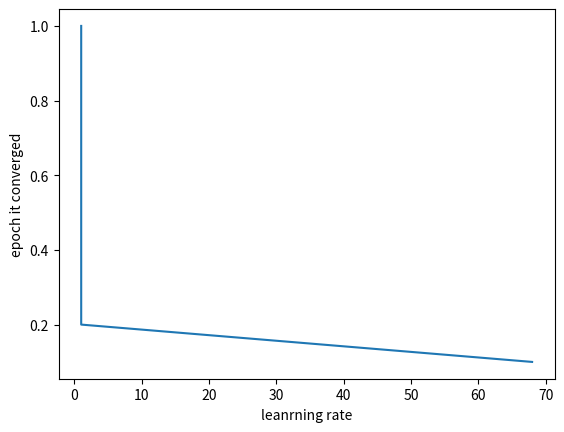

The matplotlib source for this figure:
import numpy as np
import matplotlib.pyplot as plt

def summation_unit(x, w, b):
    total = 0
    for i, weight in zip(x, w):
        total += i * weight
    total += b
    return total


def step_function(sum):
    return 1 if sum >= 0 else 0


def error(y, t):
    return t - y


def calculate_sse(errors):
    total = 0
    for i in errors:
        total += i ** 2
    return total


w0 = 10
w1 = 0.2
w2 = -0.75
n_all = [0.1, 0.2, 0.3, 0.4, 0.5, 0.6, 0.7, 0.8, 0.9, 1]

A = [0, 0, 1, 1]
B = [0, 1, 0, 1]
target = [0, 0, 0, 1]
converg_epoch = []

for n in n_all:
    for epoch in range(1, 1001):
        train = []
        for k, l, t in zip(A, B, target):
            y = summation_unit([k, l], [w1, w2], w0)
            pred = step_function(y)
            err = error(pred, t)
            train.append(err)
            delta_w0 = -n * (pred - t) * 1
            delta_w1 = -n * (pred - t) * k
            delta_w2 = -n * (pred - t) * l
            w0 = w0 + delta_w0
            w1 = w1 + delta_w1
            w2 = w2 + delta_w2
        epoch_sse = calculate_sse(train)
        if epoch_sse <= 0.002:
            print(f"Converged at epoch:{epoch} leanring rate:{n}")
            converg_epoch.append(epoch)
            break


plt.plot(converg_epoch, n_all)
plt.xlabel("leanrning rate")
plt.ylabel("epoch it converged")
plt.show()
